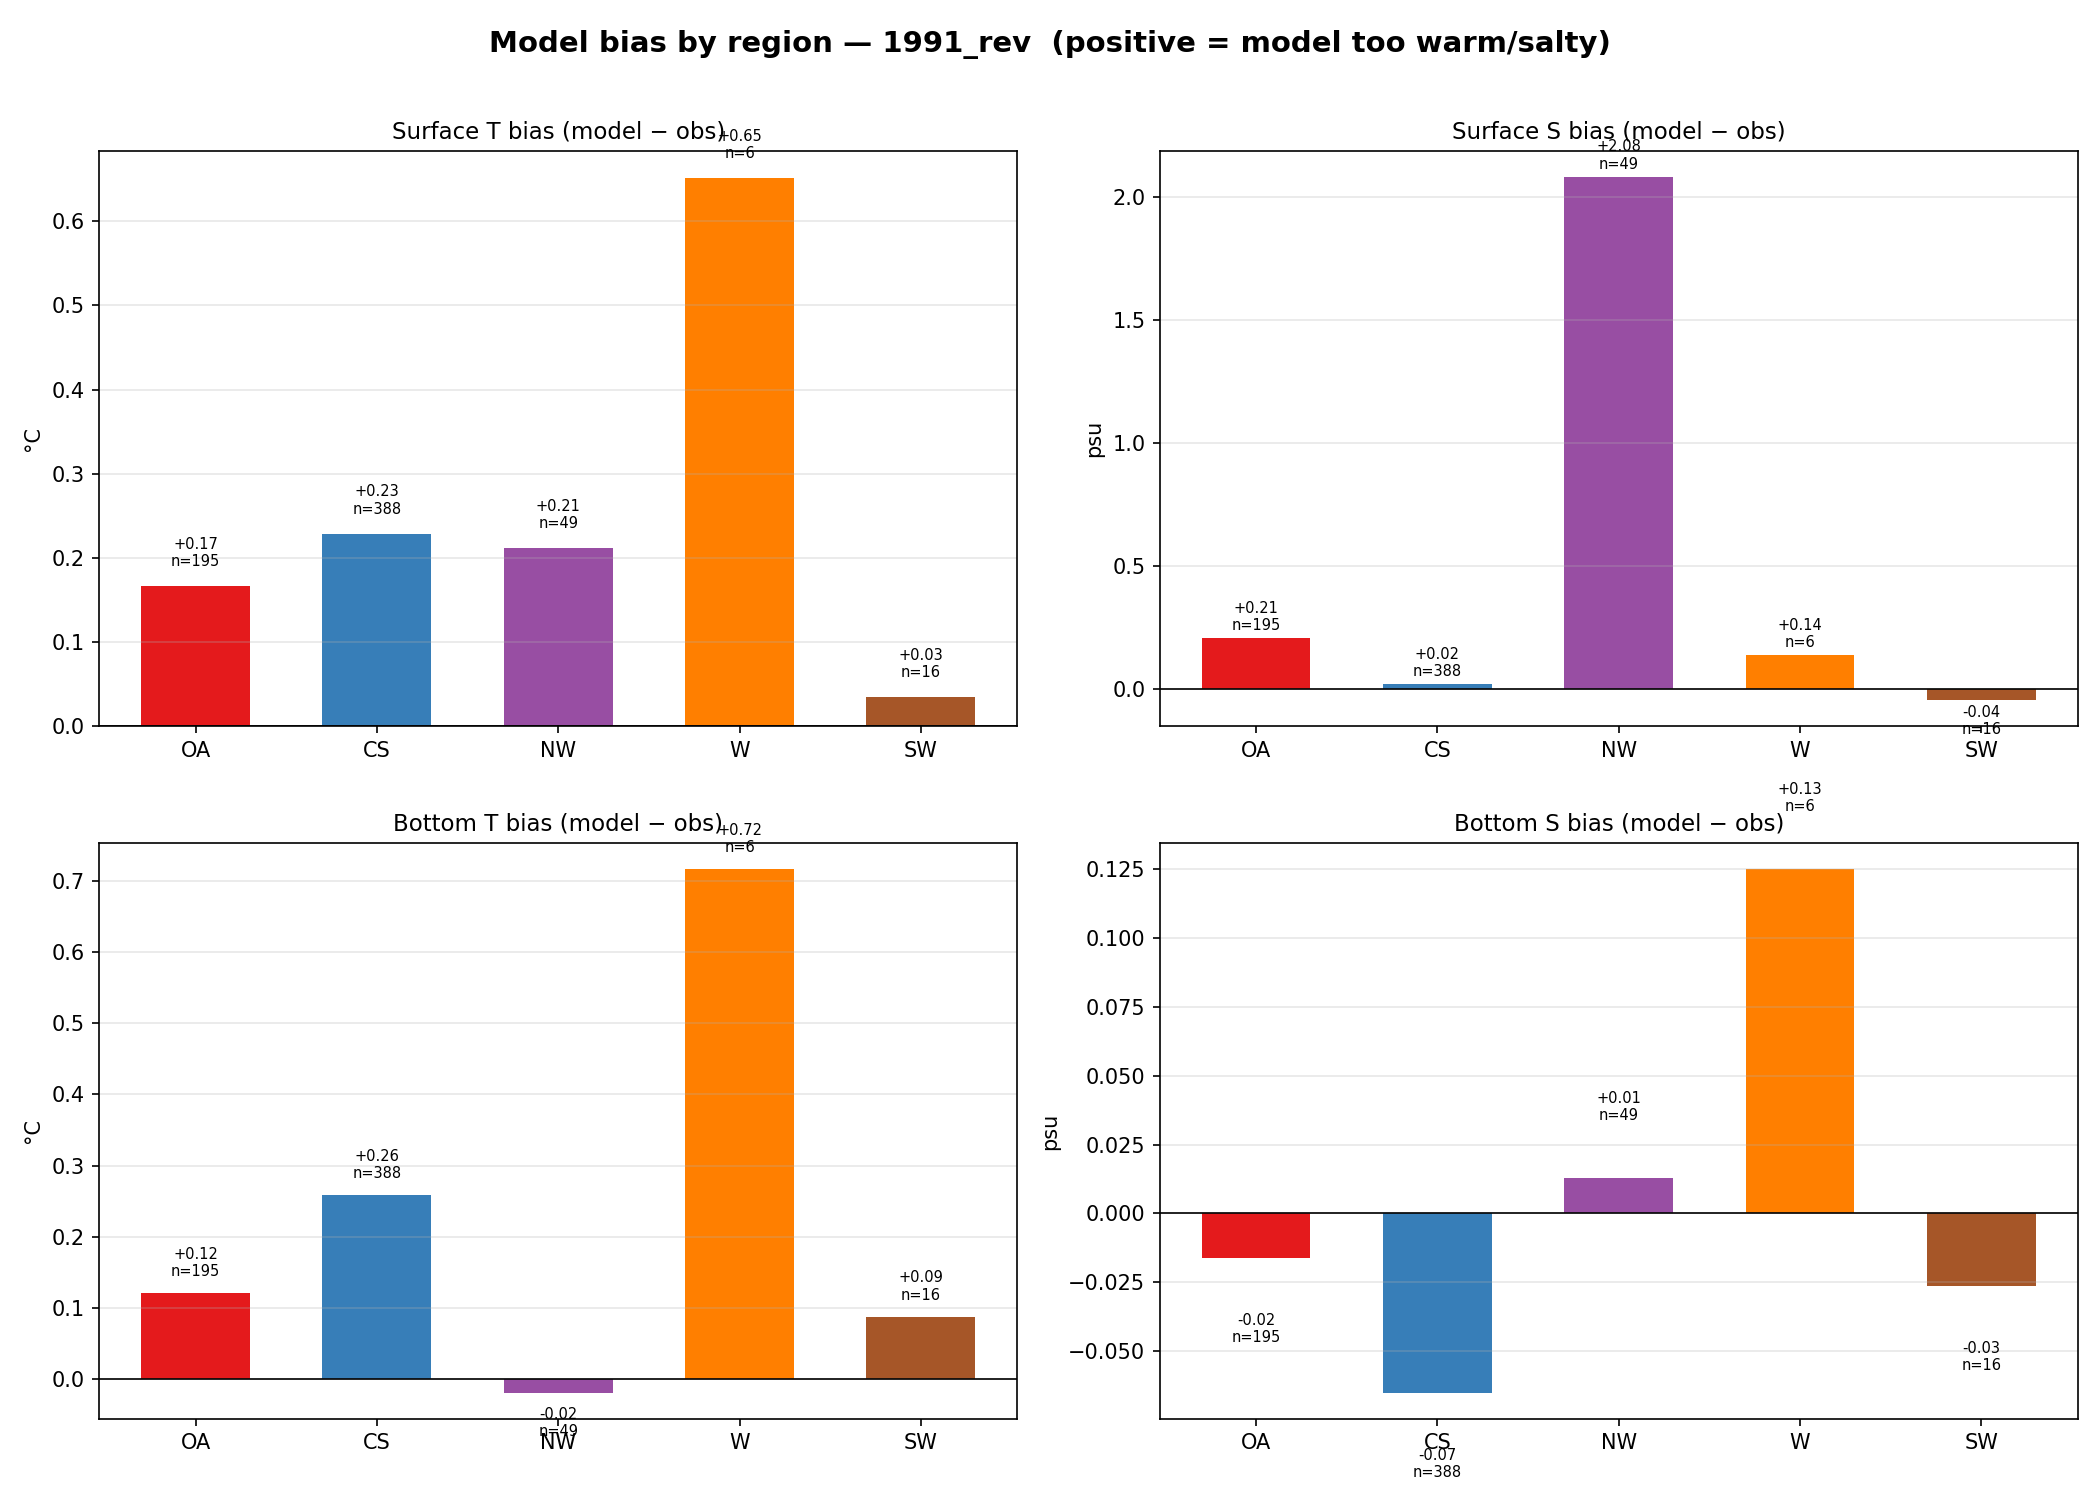

The data file committed next to this chart (first rows):
region, level, var, bias, rmse, n
OA, surf, T, 0.1666, 0.3901, 195
OA, surf, S, 0.2074, 0.6945, 195
OA, bot, T, 0.1202, 0.395, 195
OA, bot, S, -0.01619, 0.2647, 195
CS, surf, T, 0.2289, 0.3572, 388
CS, surf, S, 0.02014, 0.1091, 388
CS, bot, T, 0.258, 0.4033, 388
CS, bot, S, -0.06511, 0.1939, 388
NW, surf, T, 0.2116, 0.7383, 49
NW, surf, S, 2.081, 3.573, 49
NW, bot, T, -0.01928, 0.5498, 49
NW, bot, S, 0.01285, 0.2411, 49
W, surf, T, 0.6514, 0.929, 6
W, surf, S, 0.1375, 0.2072, 6
W, bot, T, 0.7166, 0.9594, 6
W, bot, S, 0.1251, 0.1918, 6
SW, surf, T, 0.03465, 0.419, 16
SW, surf, S, -0.0442, 0.1882, 16
SW, bot, T, 0.08734, 0.6291, 16
SW, bot, S, -0.02623, 0.2858, 16
